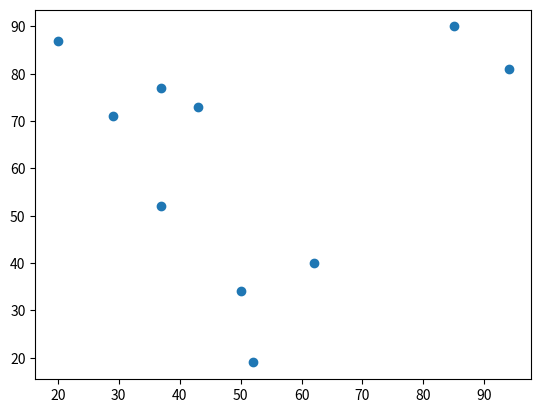

Recreate this plot in Python.
import numpy as np
Score = np.random.randint(100, size=(10, 4)) # 국 영 수 과

# x축은 영어, y축은 국어로 흩뿌리기
import matplotlib.pyplot as plt
x = Score[:, 1:2]
y = Score[:, :1]
plt.scatter(x, y)